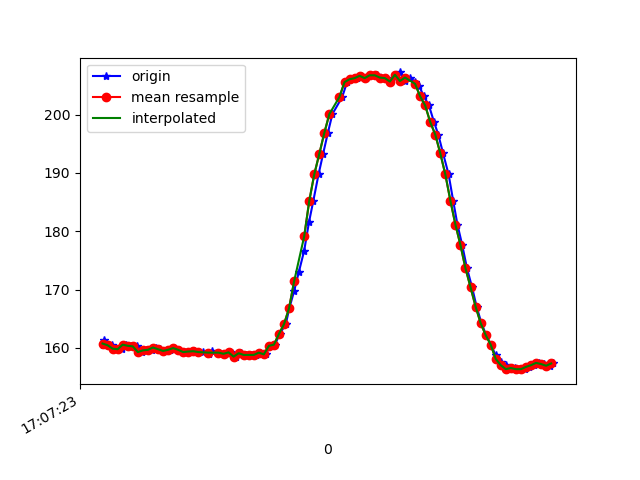

Source data for this figure (header and first rows):
1618852043362, 1547739254892450, 160.44922, -277.73438, -61.816406
1618852043367, 1547739274029307, 161.3, -277.2, -62.5
1618852043377, 1547739293318771, 160.4, -277.4, -62.5
1618852043397, 1547739312394586, 160.4, -277.4, -63.09
1618852043415, 1547739331439880, 159.9, -277.7, -62.7
1618852043436, 1547739350546216, 159.8, -277.9, -63.18
1618852043455, 1547739369560988, 160.5, -277.4, -62.79
1618852043473, 1547739388575761, 160.4, -277.1, -63.18
1618852043497, 1547739407895746, 160.3, -276.8, -62.4
1618852043518, 1547739426818954, 159.3, -277.2, -62.5
1618852043531, 1547739446108418, 159.6, -277.4, -62.5
1618852043556, 1547739465092669, 159.7, -277.7, -62.11
1618852043571, 1547739484168484, 160.1, -277.4, -62.5
1618852043589, 1547739503274821, 159.8, -276.7, -63.09
1618852043607, 1547739522320114, 159.5, -276.9, -62.5
1618852043626, 1547739541334886, 159.7, -277, -62.89
1618852043645, 1547739560380180, 160, -277.9, -62.89
1618852043665, 1547739579364431, 159.7, -277.2, -62.5
1618852043683, 1547739598409725, 159.3, -277.2, -62.5
1618852043703, 1547739617485540, 159.4, -277.1, -62.4
1618852043721, 1547739636500312, 159.5, -277.1, -62.7
1618852043739, 1547739655515084, 159.4, -277.1, -62.79
1618852043759, 1547739674529857, 159.3, -277, -62.89
1618852043781, 1547739693758278, 158.9, -277.1, -62.79
1618852043796, 1547739712742529, 159.5, -277.7, -62.4
1618852043822, 1547739731757301, 159.2, -277.4, -61.72
1618852043845, 1547739751016244, 159, -277.1, -61.82
1618852043864, 1547739770427793, 159.3, -276.9, -62.01
1618852043875, 1547739789625693, 159.2, -277.5, -62.89
1618852043891, 1547739808579423, 158.5, -277.8, -63.09
1618852043910, 1547739827838366, 159.1, -277.8, -62.5
1618852043930, 1547739846822617, 158.8, -277.7, -62.11
1618852043948, 1547739865867911, 158.8, -277.4, -61.72
1618852043967, 1547739884821640, 158.8, -278.1, -62.4
1618852043986, 1547739903836413, 159.2, -277.9, -61.82
1618852044008, 1547739922820664, 158.9, -277.5, -62.11
1618852044024, 1547739941896478, 160.4, -276.5, -62.01
1618852044044, 1547739960972293, 160.5, -276.8, -62.4
1618852044063, 1547739980017587, 162.4, -276.2, -61.62
1618852044087, 1547739999093402, 164.1, -276.5, -60.64
1618852044101, 1547740018199738, 166.8, -276.5, -60.64
1618852044120, 1547740037275553, 169.7, -277, -59.96
1618852044139, 1547740056320847, 173, -277.2, -59.57
1618852044160, 1547740075274576, 176.7, -277.4, -57.62
1618852044179, 1547740094350391, 181.5, -278.5, -56.45
1618852044196, 1547740113365164, 185.2, -280.1, -54.3
1618852044217, 1547740132471500, 189.7, -281.5, -50.88
1618852044235, 1547740151547315, 193.3, -283.3, -48.44
1618852044254, 1547740170562087, 196.9, -285.4, -45.12
1618852044272, 1547740189729466, 200.1, -286.1, -40.14
1618852044311, 1547740227942138, 203, -286, -35.35
1618852044330, 1547740247017953, 205.6, -285.6, -25.29
1618852044349, 1547740266093768, 206.1, -285.8, -22.66
1618852044369, 1547740285108540, 206.2, -285, -18.65
1618852044387, 1547740304123313, 206.6, -285.7, -17.09
1618852044406, 1547740323229649, 206.2, -285.8, -15.33
1618852044425, 1547740342274943, 206.7, -285.4, -13.28
1618852044447, 1547740361320236, 206.7, -285.3, -13.09
1618852044463, 1547740380396051, 206.3, -284.9, -13.09
1618852044484, 1547740399502387, 206.2, -285.4, -13.67
1618852044501, 1547740418547681, 205.7, -285.7, -15.14
... 34 more rows
